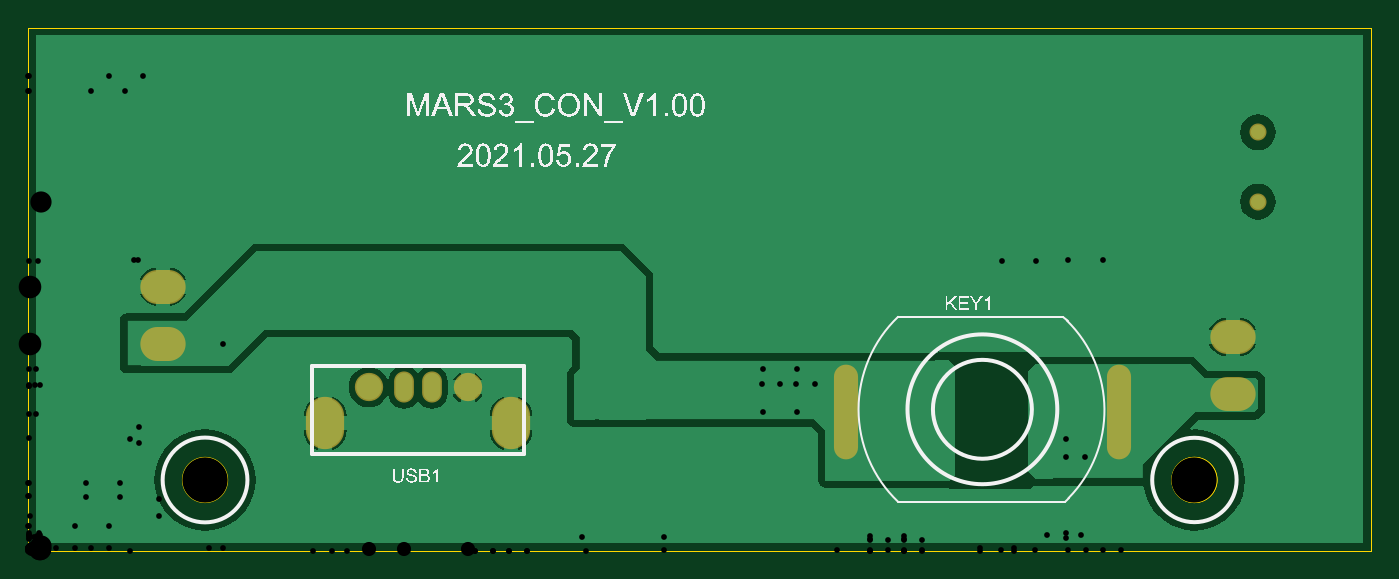
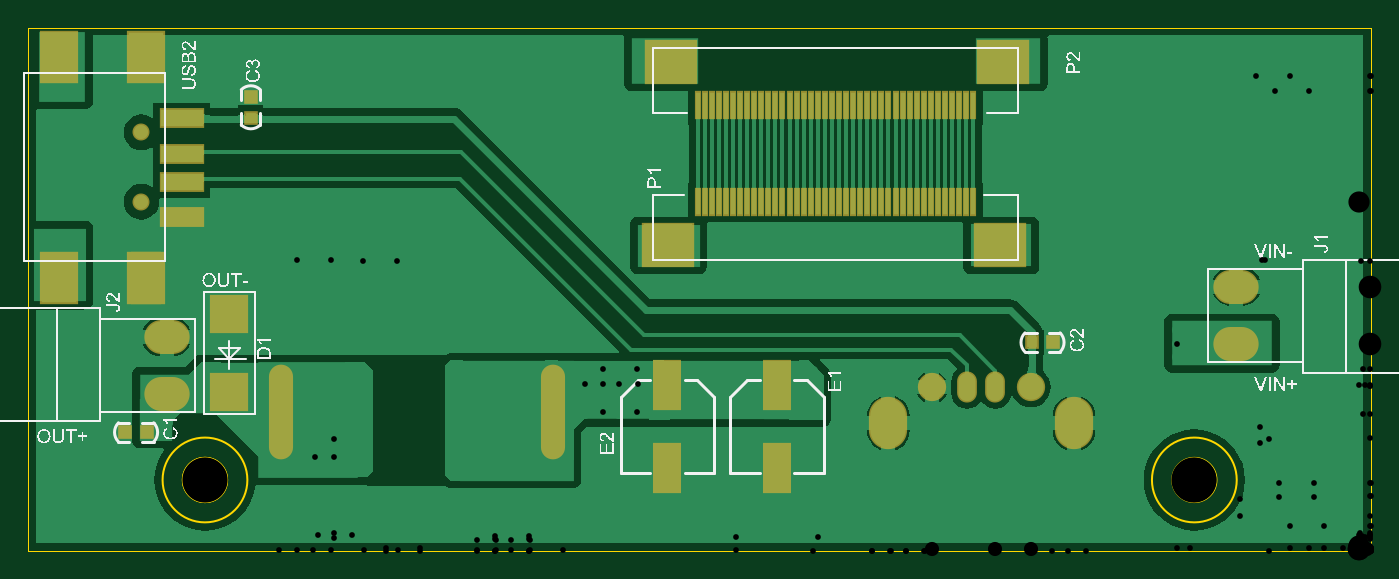
Circuit board: 10 layer files. Board 95.0 x 37.0 mm.
- drill: mars3_CON-RoundHoles.TXT (2450 bytes)
- drill: mars3_CON-SlotHoles.TXT (290 bytes)
- bottom_copper: mars3_CON.GBL (31465 bytes)
- bottom_silk: mars3_CON.GBO (83080 bytes)
- paste: mars3_CON.GBP (2519 bytes)
- bottom_mask: mars3_CON.GBS (3110 bytes)
- outline: mars3_CON.GKO (562 bytes)
- top_copper: mars3_CON.GTL (15637 bytes)
- top_silk: mars3_CON.GTO (78521 bytes)
- top_mask: mars3_CON.GTS (748 bytes)

=== drill: mars3_CON-RoundHoles.TXT ===
M48
;Layer_Color=9474304
;FILE_FORMAT=2:5
INCH,LZ
;TYPE=PLATED
T1F00S00C0.01600
T3F00S00C0.03937
T4F00S00C0.05906
T5F00S00C0.06299
T6F00S00C0.12598
%
T01
X028425Y0026
X0288996Y0025984
Y0030959
X028425Y0030996
X0284Y003625
X0288996Y003631
X02935
X0294Y0031294
X0294249Y0026088
X030925Y0030004
Y0034504
X03135Y00345
X03265Y004275
Y0046114
X0293315Y004425
X02935Y004825
X0288996
X0289Y004425
X0283815
X0284Y004825
X036425Y0014447
X0368Y00145
Y0009712
X036425
X0274496Y000775
Y0012
X02695
Y000775
X0264996
Y0012
X026
Y000775
X0249Y0025
X0249004Y002925
X0249Y003325
X0244004
X0243819Y002925
X0239504
X02395Y003325
X0234504
X0234319Y002925
X0234504Y0025
X02395
X0244004
Y004175
X0243819Y0046
X0244004Y005
X02395
X0239504Y0046
X02395Y004175
X0234504
X0234319Y0046
X0234504Y005
X0249004
Y0046
X0249Y004175
X0219Y0038134
X0214004Y0038514
X02095Y0038134
X0204504Y0038514
X0204319Y0046514
X0204504Y0050514
X02095
X0209504Y0046514
X0213819
X0214004Y0050514
X0219
X0219004Y0046514
X0188Y0045783
Y0051
X0182
Y0046114
X01765
X0172Y0045874
Y0051
X0176996
Y003862
X0182Y00385
X0188
X01885Y0027
X01845
Y0021
X01885Y002125
Y0016
X01845
X0178
X01725
Y00215
X0178
Y0027
X01725
X0172Y0039
X01585Y003862
Y0043
Y0047
X0159Y005
X0155342
X0154Y0047
Y004275
X0154098Y003862
X0138978Y0021
X0138982Y0017
X0133797
X0133982Y0021
X0129478
X0129482Y0017
X0124297
X0124482Y0021
X0093996
X0094Y0017
X0088815
X0089Y0021
X0084496
X00845Y0017
X0079315
X00795Y0021
X0025496Y0018935
Y0014805
X00205Y0015185
Y0018935
X0015996
Y0014805
X0011Y0015185
Y0018935
X0012996Y006825
X0013Y00725
X0012996Y00765
X00175
X0017315Y00725
X00175Y006825
X0022496
X00225Y00725
X0022496Y00765
X0008
X0007815Y00725
X0008Y006825
X004432Y00615
X0046Y00575
X00505Y0057543
Y0054
X0054
X0054106Y0057543
Y00615
X0050441
X004432Y0054
X0032Y0128116
X0031996Y0132116
X0027
X0026815Y0128116
X00225
X0022496Y0132116
X00175
X0017315Y0128116
X0216Y0058
X0222
X02205Y0061
X02255Y00605
X0225174Y0065
X0266Y0080758
X0271185
X02755
X0280685
X0280496Y0092
X02755
X0270996
X0266
X0289725
X0294721
X0299225
X0304221
X030441Y0080949
X0299225
X029491
X0289725
T03
X0094784Y00455
X0104626
X01125Y00455
X0122343Y00455
T04
X03425Y0097209
Y01165
T05
X03355Y00435
X00375Y0057543
Y0073543
X03355Y00595
T06
X0324803Y0019685
X0049213
M30

=== drill: mars3_CON-SlotHoles.TXT ===
M48
;Layer_Color=9474304
;FILE_FORMAT=2:5
INCH,LZ
;TYPE=PLATED
T2F00S00C0.03150
%
G90
G05
T02
G00X0303748Y0048069
M15
G01Y0029171
M16
G00X0227748Y0048069
M15
G01Y0029171
M16
G00X0134429Y0032508
M15
G01Y0038413
M16
G00X0082697Y0032508
M15
G01Y0038413
M16
M17
M30

=== bottom_copper: mars3_CON.GBL (31465 bytes, source omitted) ===
=== bottom_silk: mars3_CON.GBO (83080 bytes, source omitted) ===
=== paste: mars3_CON.GBP ===
G04*
G04 #@! TF.GenerationSoftware,Altium Limited,Altium Designer,18.1.9 (240)*
G04*
G04 Layer_Color=128*
%FSLAX25Y25*%
%MOIN*%
G70*
G01*
G75*
%ADD35R,0.09843X0.13780*%
%ADD36R,0.07874X0.13780*%
%ADD37R,0.11811X0.04724*%
%ADD38R,0.13780X0.11811*%
%ADD39R,0.01181X0.07087*%
%ADD40R,0.03000X0.03000*%
%ADD41R,0.03000X0.03000*%
%ADD42R,0.07284X0.13189*%
%ADD43R,0.09843X0.09843*%
D35*
X341303Y76051D02*
D03*
Y137551D02*
D03*
X365425D02*
D03*
Y76051D02*
D03*
D36*
X341303D02*
D03*
D37*
X331303Y92835D02*
D03*
Y102677D02*
D03*
Y110551D02*
D03*
Y120394D02*
D03*
D38*
X194941Y136000D02*
D03*
X102441D02*
D03*
X103413Y85000D02*
D03*
X195913D02*
D03*
D39*
X187563Y124000D02*
D03*
X185594D02*
D03*
X183626D02*
D03*
X181658D02*
D03*
X179689D02*
D03*
X177720D02*
D03*
X175752D02*
D03*
X173783D02*
D03*
X171815D02*
D03*
X169846D02*
D03*
X167878D02*
D03*
X165909D02*
D03*
X163941D02*
D03*
X161972D02*
D03*
X160004D02*
D03*
X158035D02*
D03*
X156067D02*
D03*
X154098D02*
D03*
X152130D02*
D03*
X150161D02*
D03*
X148193D02*
D03*
X146224D02*
D03*
X144256D02*
D03*
X142287D02*
D03*
X140319D02*
D03*
X138350D02*
D03*
X136382D02*
D03*
X134413D02*
D03*
X132445D02*
D03*
X130476D02*
D03*
X128508D02*
D03*
X126539D02*
D03*
X124571D02*
D03*
X122602D02*
D03*
X120634D02*
D03*
X118665D02*
D03*
X116697D02*
D03*
X114728D02*
D03*
X112760D02*
D03*
X110791D02*
D03*
X110791Y97000D02*
D03*
X112760D02*
D03*
X114728D02*
D03*
X116697D02*
D03*
X118665D02*
D03*
X120634D02*
D03*
X122602D02*
D03*
X124571D02*
D03*
X126539D02*
D03*
X128508D02*
D03*
X130476D02*
D03*
X132445D02*
D03*
X134413D02*
D03*
X136382D02*
D03*
X138350D02*
D03*
X140319D02*
D03*
X142287D02*
D03*
X144256D02*
D03*
X146224D02*
D03*
X148193D02*
D03*
X150161D02*
D03*
X152130D02*
D03*
X154098D02*
D03*
X156067D02*
D03*
X158035D02*
D03*
X160004D02*
D03*
X161972D02*
D03*
X163941D02*
D03*
X165909D02*
D03*
X167878D02*
D03*
X169846D02*
D03*
X171815D02*
D03*
X173783D02*
D03*
X175752D02*
D03*
X177720D02*
D03*
X179689D02*
D03*
X181658D02*
D03*
X183626D02*
D03*
X185594D02*
D03*
X187563D02*
D03*
D40*
X312041Y126496D02*
D03*
Y120496D02*
D03*
D41*
X346996Y32959D02*
D03*
X340996D02*
D03*
X88500Y58000D02*
D03*
X94500D02*
D03*
D42*
X196000Y22886D02*
D03*
Y46114D02*
D03*
X165500Y22886D02*
D03*
Y46114D02*
D03*
D43*
X318000Y65780D02*
D03*
Y44126D02*
D03*
M02*

=== bottom_mask: mars3_CON.GBS ===
G04*
G04 #@! TF.GenerationSoftware,Altium Limited,Altium Designer,18.1.9 (240)*
G04*
G04 Layer_Color=16711935*
%FSLAX25Y25*%
%MOIN*%
G70*
G01*
G75*
%ADD12C,0.04737*%
%ADD13O,0.12611X0.09461*%
%ADD14C,0.06706*%
%ADD15O,0.06706X0.26391*%
%ADD16O,0.05524X0.08674*%
%ADD17C,0.07887*%
%ADD18O,0.10642X0.14580*%
%ADD19O,0.10642X0.14580*%
%ADD64R,0.10642X0.14580*%
%ADD65R,0.08674X0.14580*%
%ADD66R,0.12611X0.05524*%
%ADD67R,0.14580X0.12611*%
%ADD68R,0.01981X0.07887*%
%ADD69R,0.03800X0.03800*%
%ADD70R,0.03800X0.03800*%
%ADD71R,0.08083X0.13989*%
%ADD72R,0.10642X0.10642*%
D12*
X342500Y97209D02*
D03*
Y116500D02*
D03*
D13*
X37500Y73543D02*
D03*
Y57543D02*
D03*
X335500Y59500D02*
D03*
Y43500D02*
D03*
D14*
X324803Y19685D02*
D03*
X49213D02*
D03*
D15*
X227748Y38620D02*
D03*
X303748D02*
D03*
D16*
X112500Y45500D02*
D03*
X104626Y45500D02*
D03*
D17*
X94784D02*
D03*
X122343D02*
D03*
D18*
X134429Y35461D02*
D03*
D19*
X82697D02*
D03*
D64*
X341303Y76051D02*
D03*
Y137551D02*
D03*
X365425D02*
D03*
Y76051D02*
D03*
D65*
X341303D02*
D03*
D66*
X331303Y92835D02*
D03*
Y102677D02*
D03*
Y110551D02*
D03*
Y120394D02*
D03*
D67*
X194941Y136000D02*
D03*
X102441D02*
D03*
X103413Y85000D02*
D03*
X195913D02*
D03*
D68*
X187563Y124000D02*
D03*
X185594D02*
D03*
X183626D02*
D03*
X181658D02*
D03*
X179689D02*
D03*
X177720D02*
D03*
X175752D02*
D03*
X173783D02*
D03*
X171815D02*
D03*
X169846D02*
D03*
X167878D02*
D03*
X165909D02*
D03*
X163941D02*
D03*
X161972D02*
D03*
X160004D02*
D03*
X158035D02*
D03*
X156067D02*
D03*
X154098D02*
D03*
X152130D02*
D03*
X150161D02*
D03*
X148193D02*
D03*
X146224D02*
D03*
X144256D02*
D03*
X142287D02*
D03*
X140319D02*
D03*
X138350D02*
D03*
X136382D02*
D03*
X134413D02*
D03*
X132445D02*
D03*
X130476D02*
D03*
X128508D02*
D03*
X126539D02*
D03*
X124571D02*
D03*
X122602D02*
D03*
X120634D02*
D03*
X118665D02*
D03*
X116697D02*
D03*
X114728D02*
D03*
X112760D02*
D03*
X110791D02*
D03*
X110791Y97000D02*
D03*
X112760D02*
D03*
X114728D02*
D03*
X116697D02*
D03*
X118665D02*
D03*
X120634D02*
D03*
X122602D02*
D03*
X124571D02*
D03*
X126539D02*
D03*
X128508D02*
D03*
X130476D02*
D03*
X132445D02*
D03*
X134413D02*
D03*
X136382D02*
D03*
X138350D02*
D03*
X140319D02*
D03*
X142287D02*
D03*
X144256D02*
D03*
X146224D02*
D03*
X148193D02*
D03*
X150161D02*
D03*
X152130D02*
D03*
X154098D02*
D03*
X156067D02*
D03*
X158035D02*
D03*
X160004D02*
D03*
X161972D02*
D03*
X163941D02*
D03*
X165909D02*
D03*
X167878D02*
D03*
X169846D02*
D03*
X171815D02*
D03*
X173783D02*
D03*
X175752D02*
D03*
X177720D02*
D03*
X179689D02*
D03*
X181658D02*
D03*
X183626D02*
D03*
X185594D02*
D03*
X187563D02*
D03*
D69*
X312041Y126496D02*
D03*
Y120496D02*
D03*
D70*
X346996Y32959D02*
D03*
X340996D02*
D03*
X88500Y58000D02*
D03*
X94500D02*
D03*
D71*
X196000Y22886D02*
D03*
Y46114D02*
D03*
X165500Y22886D02*
D03*
Y46114D02*
D03*
D72*
X318000Y65780D02*
D03*
Y44126D02*
D03*
M02*

=== outline: mars3_CON.GKO ===
G04*
G04 #@! TF.GenerationSoftware,Altium Limited,Altium Designer,18.1.9 (240)*
G04*
G04 Layer_Color=16711935*
%FSLAX25Y25*%
%MOIN*%
G70*
G01*
G75*
%ADD11C,0.00500*%
%ADD76C,0.00197*%
D11*
X61024Y19685D02*
G03*
X61024Y19685I-11811J0D01*
G01*
X336614D02*
G03*
X336614Y19685I-11811J0D01*
G01*
D76*
X331102D02*
G03*
X331102Y19685I-6299J0D01*
G01*
X55512D02*
G03*
X55512Y19685I-6299J0D01*
G01*
X331102D02*
G03*
X331102Y19685I-6299J0D01*
G01*
X0Y145669D02*
X374016D01*
X0Y0D02*
Y145669D01*
Y0D02*
X374016D01*
Y145669D01*
M02*

=== top_copper: mars3_CON.GTL (15637 bytes, source omitted) ===
=== top_silk: mars3_CON.GTO (78521 bytes, source omitted) ===
=== top_mask: mars3_CON.GTS ===
G04*
G04 #@! TF.GenerationSoftware,Altium Limited,Altium Designer,18.1.9 (240)*
G04*
G04 Layer_Color=8388736*
%FSLAX25Y25*%
%MOIN*%
G70*
G01*
G75*
%ADD12C,0.04737*%
%ADD13O,0.12611X0.09461*%
%ADD14C,0.06706*%
%ADD15O,0.06706X0.26391*%
%ADD16O,0.05524X0.08674*%
%ADD17C,0.07887*%
%ADD18O,0.10642X0.14580*%
%ADD19O,0.10642X0.14580*%
D12*
X342500Y97209D02*
D03*
Y116500D02*
D03*
D13*
X37500Y73543D02*
D03*
Y57543D02*
D03*
X335500Y59500D02*
D03*
Y43500D02*
D03*
D14*
X324803Y19685D02*
D03*
X49213D02*
D03*
D15*
X227748Y38620D02*
D03*
X303748D02*
D03*
D16*
X112500Y45500D02*
D03*
X104626Y45500D02*
D03*
D17*
X94784D02*
D03*
X122343D02*
D03*
D18*
X134429Y35461D02*
D03*
D19*
X82697D02*
D03*
M02*

